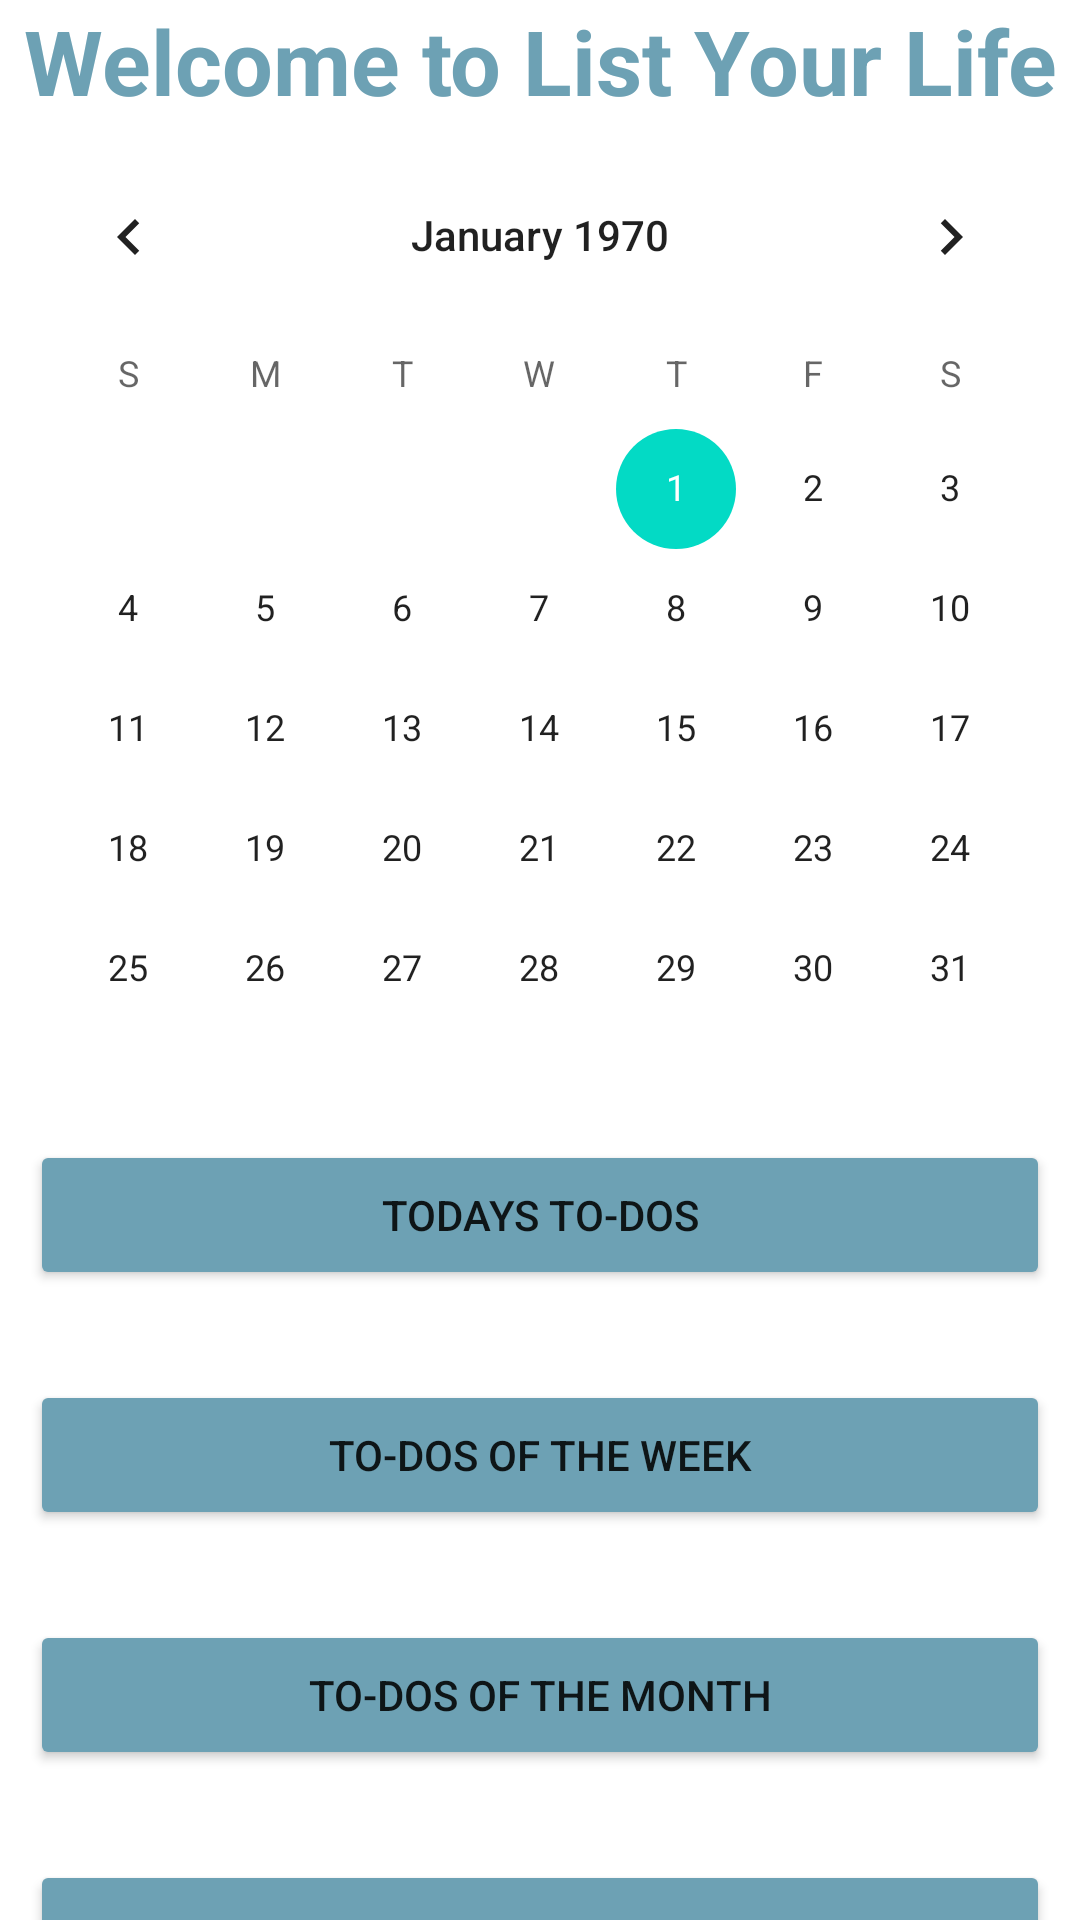

Produce the Android XML layout that renders to this screen, including the resource entries it uses.
<!-- AndroidManifest.xml: application theme Theme.List_your_Life -->
<!-- res/layout/activity_startp.xml -->
<?xml version="1.0" encoding="utf-8"?>
<LinearLayout xmlns:android="http://schemas.android.com/apk/res/android"
    xmlns:app="http://schemas.android.com/apk/res-auto"
    xmlns:tools="http://schemas.android.com/tools"
    android:id="@+id/Welcome"
    android:layout_width="wrap_content"
    android:layout_height="match_parent"
    android:layout_gravity="center"
    android:layout_marginTop="20dp"
    android:orientation="vertical"
    tools:context=".StartpActivity">

    <TextView
        android:id="@+id/tvWel"
        android:layout_width="match_parent"
        android:layout_height="45dp"
        android:text="@string/welcome_to_list_your_life"
        android:textAlignment="center"
        android:textColor="#6da1b4"
        android:textSize="30sp"
        android:textStyle="bold" />

    <CalendarView
        android:id="@+id/calendar"
        android:layout_width="match_parent"
        android:layout_height="300dp"
        android:saveEnabled="false"
        android:showWeekNumber="false" />

    <LinearLayout
        android:layout_width="match_parent"
        android:layout_height="334dp"
        android:layout_margin="10dp"
        android:layout_marginStart="10dp"
        android:longClickable="false"
        android:orientation="vertical">

        <Button
            android:id="@+id/heutBtn"
            android:layout_width="match_parent"
            android:layout_height="50dp"
            android:layout_marginTop="25dp"
            android:layout_marginBottom="15dp"
            android:onClick="heutBtn_clicked"
            android:text="@string/todays_to_do"
            app:backgroundTint="#6da1b4" />

        <Button
            android:id="@+id/WoBtn"
            android:layout_width="match_parent"
            android:layout_height="50dp"
            android:layout_marginTop="15dp"
            android:layout_marginBottom="15dp"
            android:onClick="WoBtn_clicked"
            android:text="@string/to_dos_of_the_week"
            android:textAlignment="center"
            app:backgroundTint="#6da1b4" />

        <Button
            android:id="@+id/MoBtn"
            android:layout_width="match_parent"
            android:layout_height="50dp"
            android:layout_marginTop="15dp"
            android:layout_marginBottom="15dp"
            android:onClick="MoBtn_clicked"
            android:text="@string/to_dos_of_the_month"
            app:backgroundTint="#6da1b4" />

        <Button
            android:id="@+id/UrgBtn"
            android:layout_width="match_parent"
            android:layout_height="50dp"
            android:layout_marginTop="15dp"
            android:layout_marginBottom="212dp"
            android:onClick="UrgBtn_clicked"
            android:text="@string/urgent"
            app:backgroundTint="#6da1b4" />
    </LinearLayout>

</LinearLayout>
<!-- resources referenced by this layout -->
<resources>
  <string name="to_dos_of_the_month">To-Dos of the month</string>
  <string name="to_dos_of_the_week">To-Dos of the week</string>
  <string name="todays_to_do">Todays To-Dos</string>
  <string name="urgent">Urgent</string>
  <string name="welcome_to_list_your_life">Welcome to List Your Life</string>
  <style name="Theme.List_your_Life" parent="Theme.MaterialComponents.DayNight.DarkActionBar">
          
          <item name="colorPrimary">@color/purple_500</item>
          <item name="colorPrimaryVariant">@color/purple_700</item>
          <item name="colorOnPrimary">@color/white</item>
          
          <item name="colorSecondary">@color/teal_200</item>
          <item name="colorSecondaryVariant">@color/teal_700</item>
          <item name="colorOnSecondary">@color/black</item>
          
          <item name="android:statusBarColor" tools:targetApi="l">?attr/colorPrimaryVariant</item>
          
      </style>
  <!-- not gathered from this repository: default colours our renderer supplied (Android Studio template values) -->
  <color name="purple_500">#FF6200EE</color>
  <color name="purple_700">#FF3700B3</color>
  <color name="teal_200">#FF03DAC5</color>
  <color name="teal_700">#FF018786</color>
  <color name="black">#FF000000</color>
  <color name="white">#FFFFFFFF</color>
</resources>
